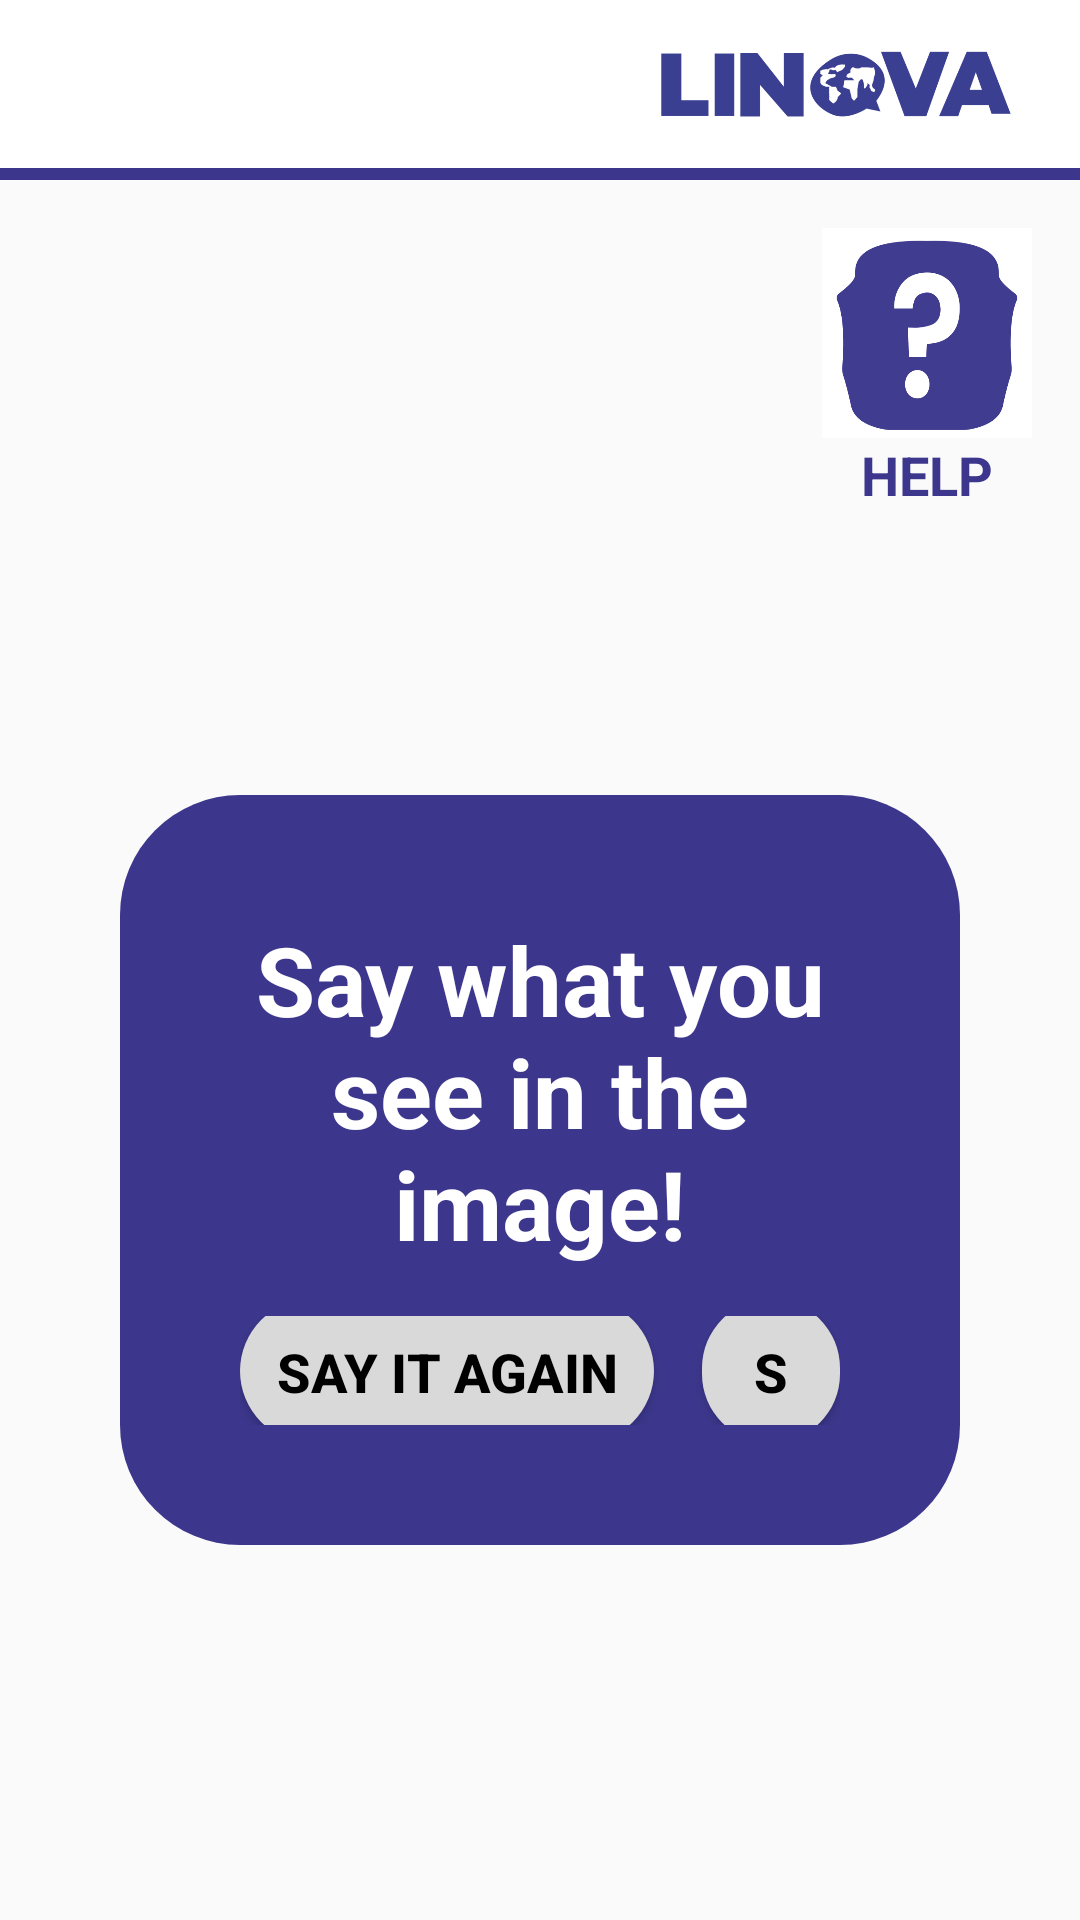

Android layout source for this screen:
<!-- AndroidManifest.xml: activity theme AppTheme -->
<!-- res/layout/activity_main.xml -->
<android.support.v7.widget.LinearLayoutCompat
    xmlns:android="http://schemas.android.com/apk/res/android"
    xmlns:tools="http://schemas.android.com/tools"
    android:layout_width="match_parent"
    android:layout_height="match_parent"
    android:orientation="vertical"
    tools:context=".MainActivity">

    <include
        android:id="@+id/toolbar"
        layout="@layout/toolbar"/>

    <FrameLayout
        android:layout_width="match_parent"
        android:layout_height="match_parent">

        
        <TextView
            android:id="@+id/title"
            android:layout_width="wrap_content"
            android:layout_height="wrap_content"
            android:text="WHAT'S THIS?"
            android:textSize="42sp"
            android:visibility="invisible"
            android:textStyle="bold"
            android:textColor="@color/colorPurple"
            android:layout_gravity="top|center_horizontal"
            android:layout_marginBottom="40dp"
            android:layout_marginTop="40dp"/>

        
        
        <LinearLayout
            android:id="@+id/helpContainer"
            android:layout_width="wrap_content"
            android:layout_height="wrap_content"
            android:orientation="vertical"
            android:gravity="center"
            android:layout_gravity="top|end"
            android:layout_margin="16dp">

            <ImageButton
                android:id="@+id/btnHelp"
                android:layout_width="70dp"
                android:layout_height="70dp"
                android:src="@drawable/help"
                android:scaleType="fitXY"
                android:background="@null"
                android:contentDescription="Help"/>

            <TextView
                android:id="@+id/helpText"
                android:layout_width="wrap_content"
                android:layout_height="wrap_content"
                android:text="HELP"
                android:textStyle="bold"
                android:textSize="18sp"
                android:textColor="@color/colorPurple"/>

        </LinearLayout>


        
        <LinearLayout
            android:layout_width="wrap_content"
            android:layout_height="wrap_content"
            android:orientation="horizontal"
            android:layout_gravity="center">

            <LinearLayout
                android:layout_width="wrap_content"
                android:layout_height="wrap_content"
                android:orientation="vertical"
                android:layout_marginTop="80dp"
                android:gravity="center"
                android:padding="16dp">

                <ImageButton
                    android:id="@+id/imagen"
                    android:layout_width="400dp"
                    android:visibility="invisible"
                    android:layout_height="400dp"
                    android:scaleType="centerInside"
                    android:src="@drawable/banana"
                    android:background="?attr/selectableItemBackgroundBorderless"
                    android:padding="16dp"/>

                <Button
                    android:id="@+id/btnImagen"
                    android:layout_width="500dp"
                    android:layout_height="wrap_content"
                    android:visibility="invisible"

                    android:text="Tap to tell me what it is"
                    android:background="@drawable/button_rounded"
                    android:textColor="@color/colorWhite"
                    android:textSize="30sp"/>
                <Button
                    android:id="@+id/btnSkip"
                    android:layout_width="wrap_content"
                    android:layout_height="wrap_content"
                    android:text="skip ⏭"
                    android:visibility="invisible"
                    android:textSize="18sp"
                    android:layout_marginTop="8dp"
                    android:textColor="@color/colorWhite"
                    android:background="@drawable/button_rounded"/>

            </LinearLayout>
        </LinearLayout>
        <LinearLayout
            android:id="@+id/loadingBox"
            android:layout_width="match_parent"
            android:layout_height="250dp"
            android:layout_marginStart="40dp"
            android:layout_marginEnd="40dp"
            android:layout_marginTop="40dp"
            android:padding="40dp"
            android:background="@drawable/bg_dialog_rounded"
            android:orientation="vertical"
            android:gravity="center"
            android:layout_gravity="center">

            <TextView
                android:id="@+id/instruction"
                android:layout_width="wrap_content"
                android:layout_height="wrap_content"
                android:text="Say what you see in the image!"
                android:textColor="@android:color/white"
                android:textStyle="bold"
                android:textSize="32sp"
                android:gravity="center"
                android:textAlignment="center"/>

            <LinearLayout
                android:layout_width="match_parent"
                android:layout_height="wrap_content"
                android:orientation="horizontal"
                android:gravity="center"
                android:paddingTop="16dp">

                <Button
                    android:id="@+id/sayitagain"
                    android:layout_height="48dp"
                    android:layout_width="wrap_content"
                    android:layout_marginEnd="8dp"
                    android:text="SAY IT AGAIN"
                    android:background="@drawable/btn_rounded_t"
                    android:textColor="@color/colorBlack"
                    android:textAllCaps="false"
                    android:textStyle="bold"
                    android:textSize="18sp"
                    android:padding="12dp"/>

                <Button
                    android:id="@+id/skip"
                    android:layout_height="48dp"
                    android:layout_width="wrap_content"
                    android:layout_marginStart="8dp"
                    android:text="SKIP"
                    android:background="@drawable/btn_rounded_t"
                    android:textColor="@color/colorBlack"
                    android:textAllCaps="false"
                    android:textStyle="bold"
                    android:textSize="18sp"
                    android:padding="12dp"/>

            </LinearLayout>

        </LinearLayout>

    </FrameLayout>

</android.support.v7.widget.LinearLayoutCompat>
<!-- res/layout/toolbar.xml (included above) -->
<?xml version="1.0" encoding="utf-8"?>
<android.support.design.widget.AppBarLayout
    xmlns:android="http://schemas.android.com/apk/res/android"
    android:layout_width="match_parent"
    android:layout_height="wrap_content"
    android:background="@android:color/white"
    android:elevation="0dp"
    android:stateListAnimator="@null">

    <android.support.v7.widget.Toolbar
        android:id="@+id/toolbar"
        android:layout_width="match_parent"
        android:layout_height="?attr/actionBarSize"
        android:background="@android:color/white">

        
        <ImageButton
            android:id="@+id/btnBack"
            android:layout_width="40dp"
            android:layout_height="40dp"
            android:layout_gravity="start|center_vertical"
            android:layout_marginStart="12dp"
            android:background="@drawable/arrow_button"
            android:padding="8dp"
            android:src="@drawable/baseline_arrow_back_24"
            android:contentDescription="Volver"/>

        
        <ImageView
            android:id="@+id/imgRight"
            android:layout_width="120dp"
            android:layout_height="40dp"
            android:layout_gravity="end|center_vertical"
            android:layout_marginEnd="22dp"
            android:src="@drawable/logo"/>

    </android.support.v7.widget.Toolbar>

    
    <View
        android:layout_width="match_parent"
        android:layout_height="4dp"
        android:background="@color/colorPurple"/>

</android.support.design.widget.AppBarLayout>
<!-- resources referenced by this layout -->
<resources>
  <color name="colorBlack">#000000</color>
  <color name="colorPurple">#3C378C</color>
  <color name="colorWhite">#FFFFFF</color>
  <!-- drawable arrow_button (drawable) -->
  <layer-list xmlns:android="http://schemas.android.com/apk/res/android">
  
      
      <item>
          <shape android:shape="oval">
              <size
                  android:width="40dp"
                  android:height="40dp"/>
              <solid android:color="@color/colorPurple"/>
          </shape>
      </item>
  
      
      <item
          android:drawable="@drawable/baseline_arrow_back_24"
          android:gravity="center"/>
  </layer-list>
  <!-- drawable banana: png bitmap (drawable, 305390 bytes) -->
  <!-- drawable bg_dialog_rounded (drawable) -->
  <?xml version="1.0" encoding="utf-8"?>
  <shape xmlns:android="http://schemas.android.com/apk/res/android">
  
      <solid android:color="@color/colorPurple"/>
  
      <corners android:radius="40dp"/>
  
  </shape>
  <!-- drawable btn_rounded_t (drawable) -->
  <?xml version="1.0" encoding="utf-8"?>
  <shape xmlns:android="http://schemas.android.com/apk/res/android">
  
      <solid android:color="#D9D9D9"/>
  
      <corners android:radius="30dp"/>
  
  </shape>
  <!-- drawable help: png bitmap (drawable, 11131 bytes) -->
  <!-- drawable logo: png bitmap (drawable, 20298 bytes) -->
  <style name="AppTheme" parent="Theme.AppCompat.Light.NoActionBar">
          
          <item name="colorPrimary">@color/colorPurple</item>
          <item name="colorPrimaryDark">@color/colorPurple</item>
          <item name="colorAccent">@color/colorPurple</item>
      </style>
</resources>
